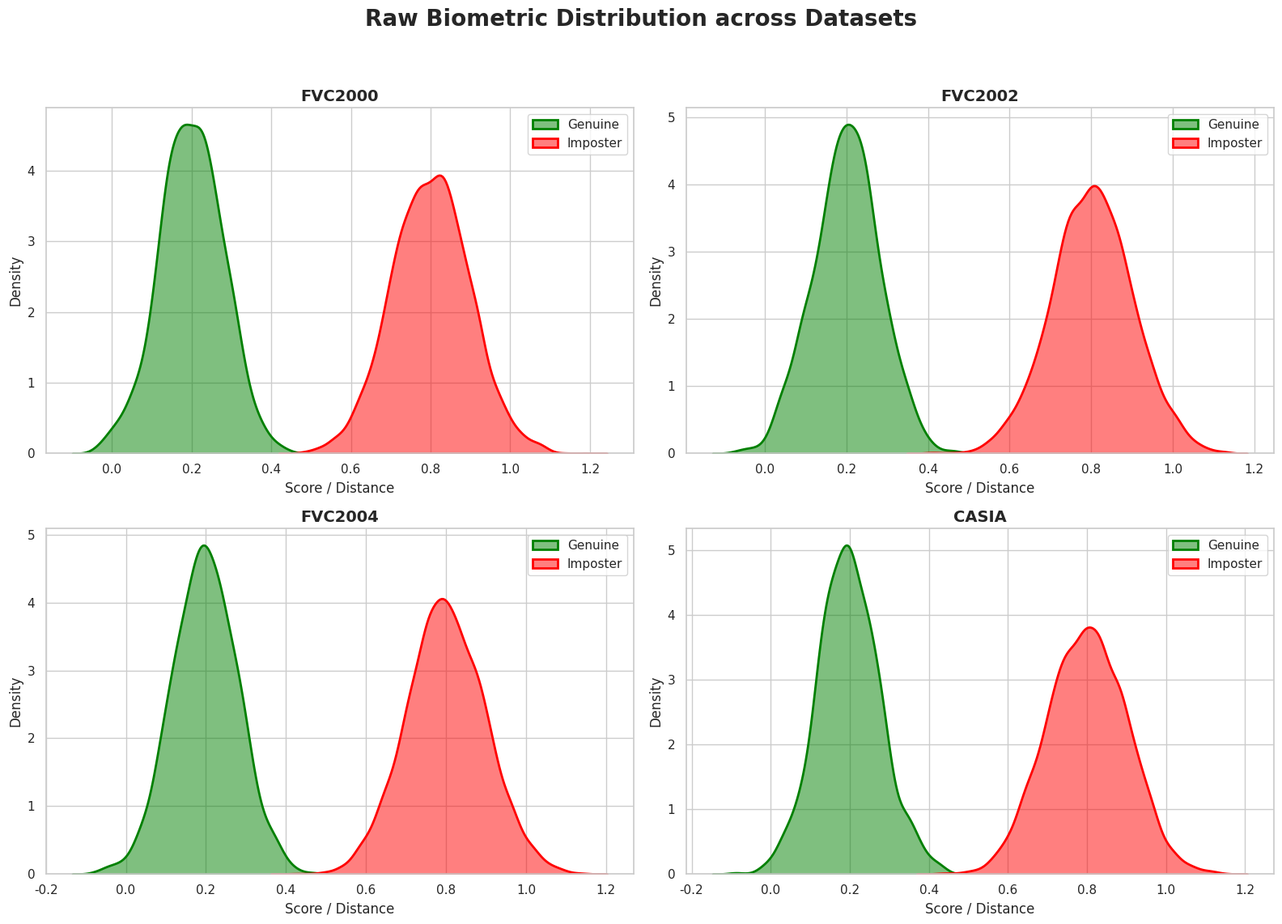
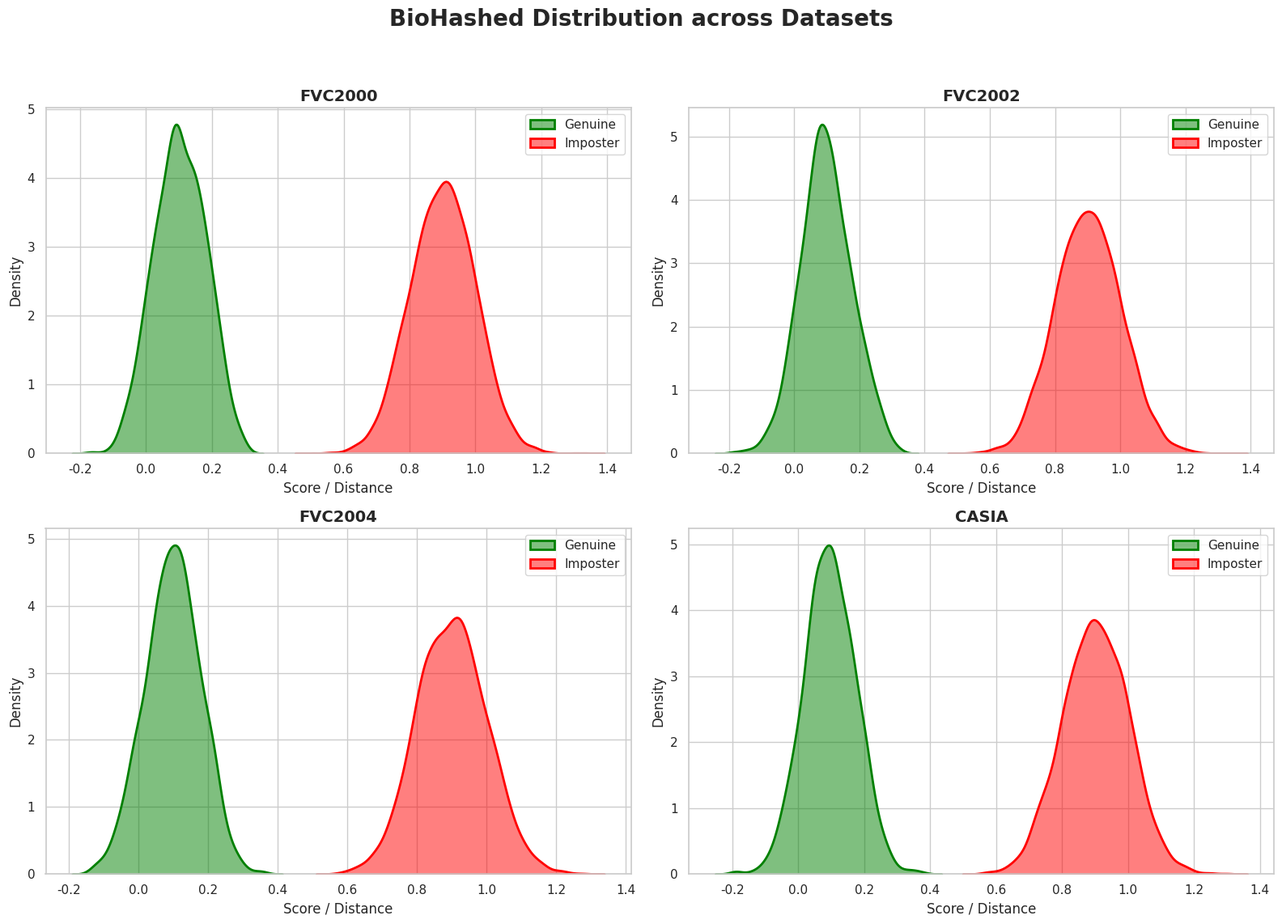
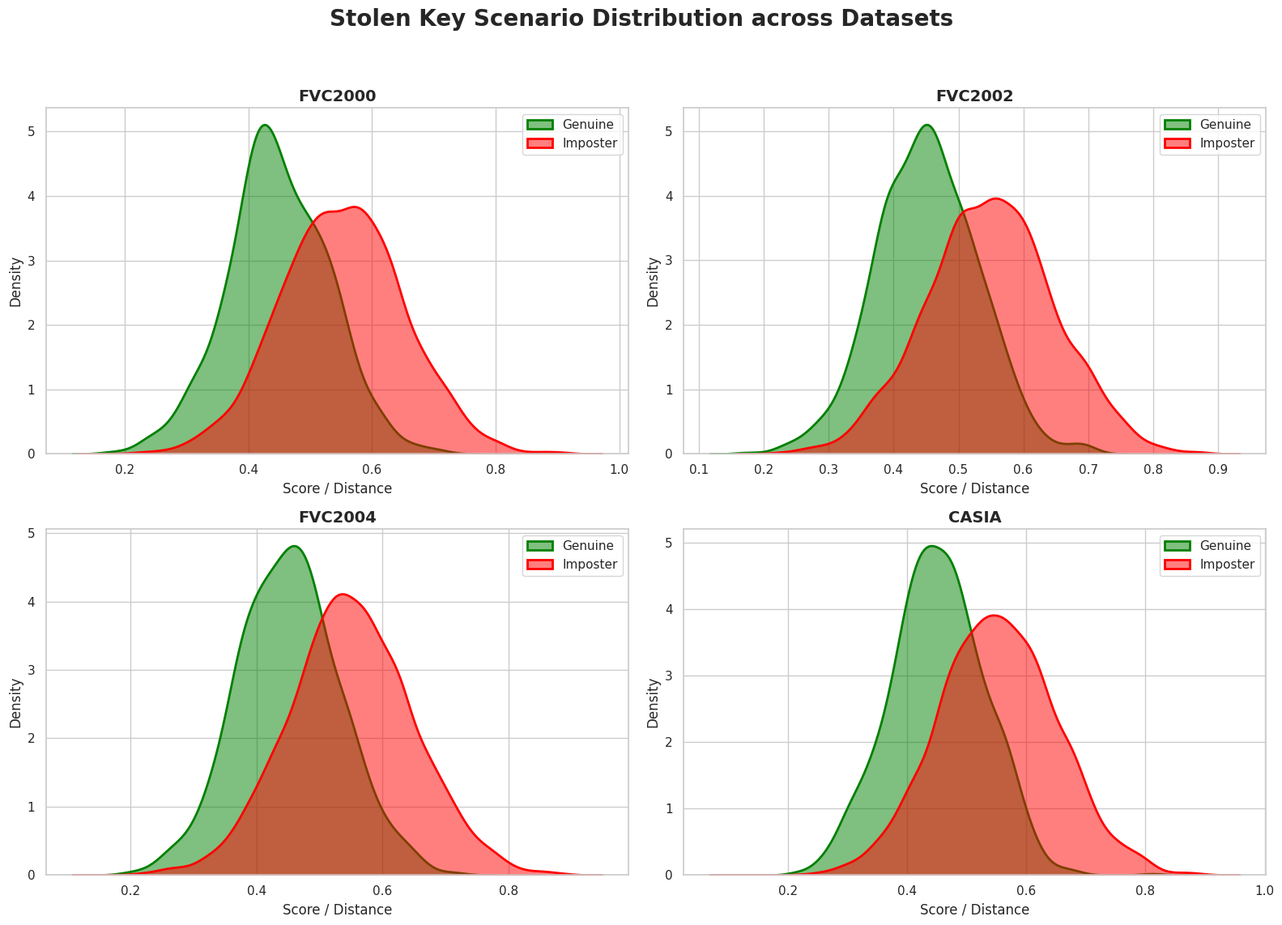

Generate these figures, in order, with matplotlib:
import matplotlib.pyplot as plt
import seaborn as sns
import numpy as np
import os

def create_combined_distribution_plot(scenario_data, title, save_filename):
    """
    Generates a 2x2 grid plot for 4 different datasets.
    
    :param scenario_data: Dictionary containing the datasets and their scores.
                          Format: {'Dataset1': {'genuine': [...], 'imposter': [...]}, ...}
    :param title: The main title for the entire figure.
    :param save_filename: The output filename (e.g., 'Combined_Raw_Distribution.pdf').
    """
    sns.set_theme(style="whitegrid")
    fig, axes = plt.subplots(2, 2, figsize=(16, 12))
    axes = axes.flatten()

    for i, (dataset_name, scores) in enumerate(scenario_data.items()):
        if i >= 4:
            break # Ensure we only plot up to 4 datasets in the 2x2 grid
            
        ax = axes[i]
        genuine_scores = scores.get('genuine', [])
        imposter_scores = scores.get('imposter', [])

        # Plot Genuine Scores
        if len(genuine_scores) > 0:
            sns.kdeplot(genuine_scores, ax=ax, color='green', fill=True, 
                        label='Genuine', alpha=0.5, linewidth=2)
            
        # Plot Imposter Scores
        if len(imposter_scores) > 0:
            sns.kdeplot(imposter_scores, ax=ax, color='red', fill=True, 
                        label='Imposter', alpha=0.5, linewidth=2)

        # Subplot formatting
        ax.set_title(f"{dataset_name}", fontsize=14, fontweight='bold')
        ax.set_xlabel('Score / Distance', fontsize=12)
        ax.set_ylabel('Density', fontsize=12)
        ax.legend(loc='upper right', fontsize=11)

    # Main figure formatting
    plt.suptitle(title, fontsize=20, fontweight='bold')
    plt.tight_layout(rect=[0, 0.03, 1, 0.95]) # Adjust layout to fit the main title
    
    # Save as high-quality PDF
    plt.savefig(save_filename, format='pdf', bbox_inches='tight', dpi=300)
    print(f"Successfully saved: {save_filename}")
    plt.close()

# ==========================================
# Data Integration & Execution
# ==========================================
if __name__ == "__main__":
    # TODO: Replace the random data generators below with your actual data arrays
    # loaded from your biometric template generation pipeline (e.g., from ComputeScores.py).
    
    def get_dummy_data(scenario_offset):
        """Helper to generate dummy distributions representing your datasets."""
        datasets = ['FVC2000', 'FVC2002', 'FVC2004', 'CASIA']
        data = {}
        for ds in datasets:
            # Shift distributions slightly to simulate different scenarios and datasets
            data[ds] = {
                'genuine': np.random.normal(loc=0.2 + scenario_offset, scale=0.08, size=1000),
                'imposter': np.random.normal(loc=0.8 - scenario_offset, scale=0.1, size=5000)
            }
        return data

    # 1. Generate Raw Distribution
    raw_data = get_dummy_data(scenario_offset=0.0)
    create_combined_distribution_plot(
        scenario_data=raw_data,
        title="Raw Biometric Distribution across Datasets",
        save_filename="Combined_Raw_Distribution.pdf"
    )

    # 2. Generate BioHashed Distribution (Expected to have better separation)
    biohashed_data = get_dummy_data(scenario_offset=-0.1) 
    create_combined_distribution_plot(
        scenario_data=biohashed_data,
        title="BioHashed Distribution across Datasets",
        save_filename="Combined_BioHashed_Distribution.pdf"
    )

    # 3. Generate Stolen Key Distribution (Expected to overlap significantly)
    stolen_key_data = get_dummy_data(scenario_offset=0.25)
    create_combined_distribution_plot(
        scenario_data=stolen_key_data,
        title="Stolen Key Scenario Distribution across Datasets",
        save_filename="Combined_StolenKey_Distribution.pdf"
    )
